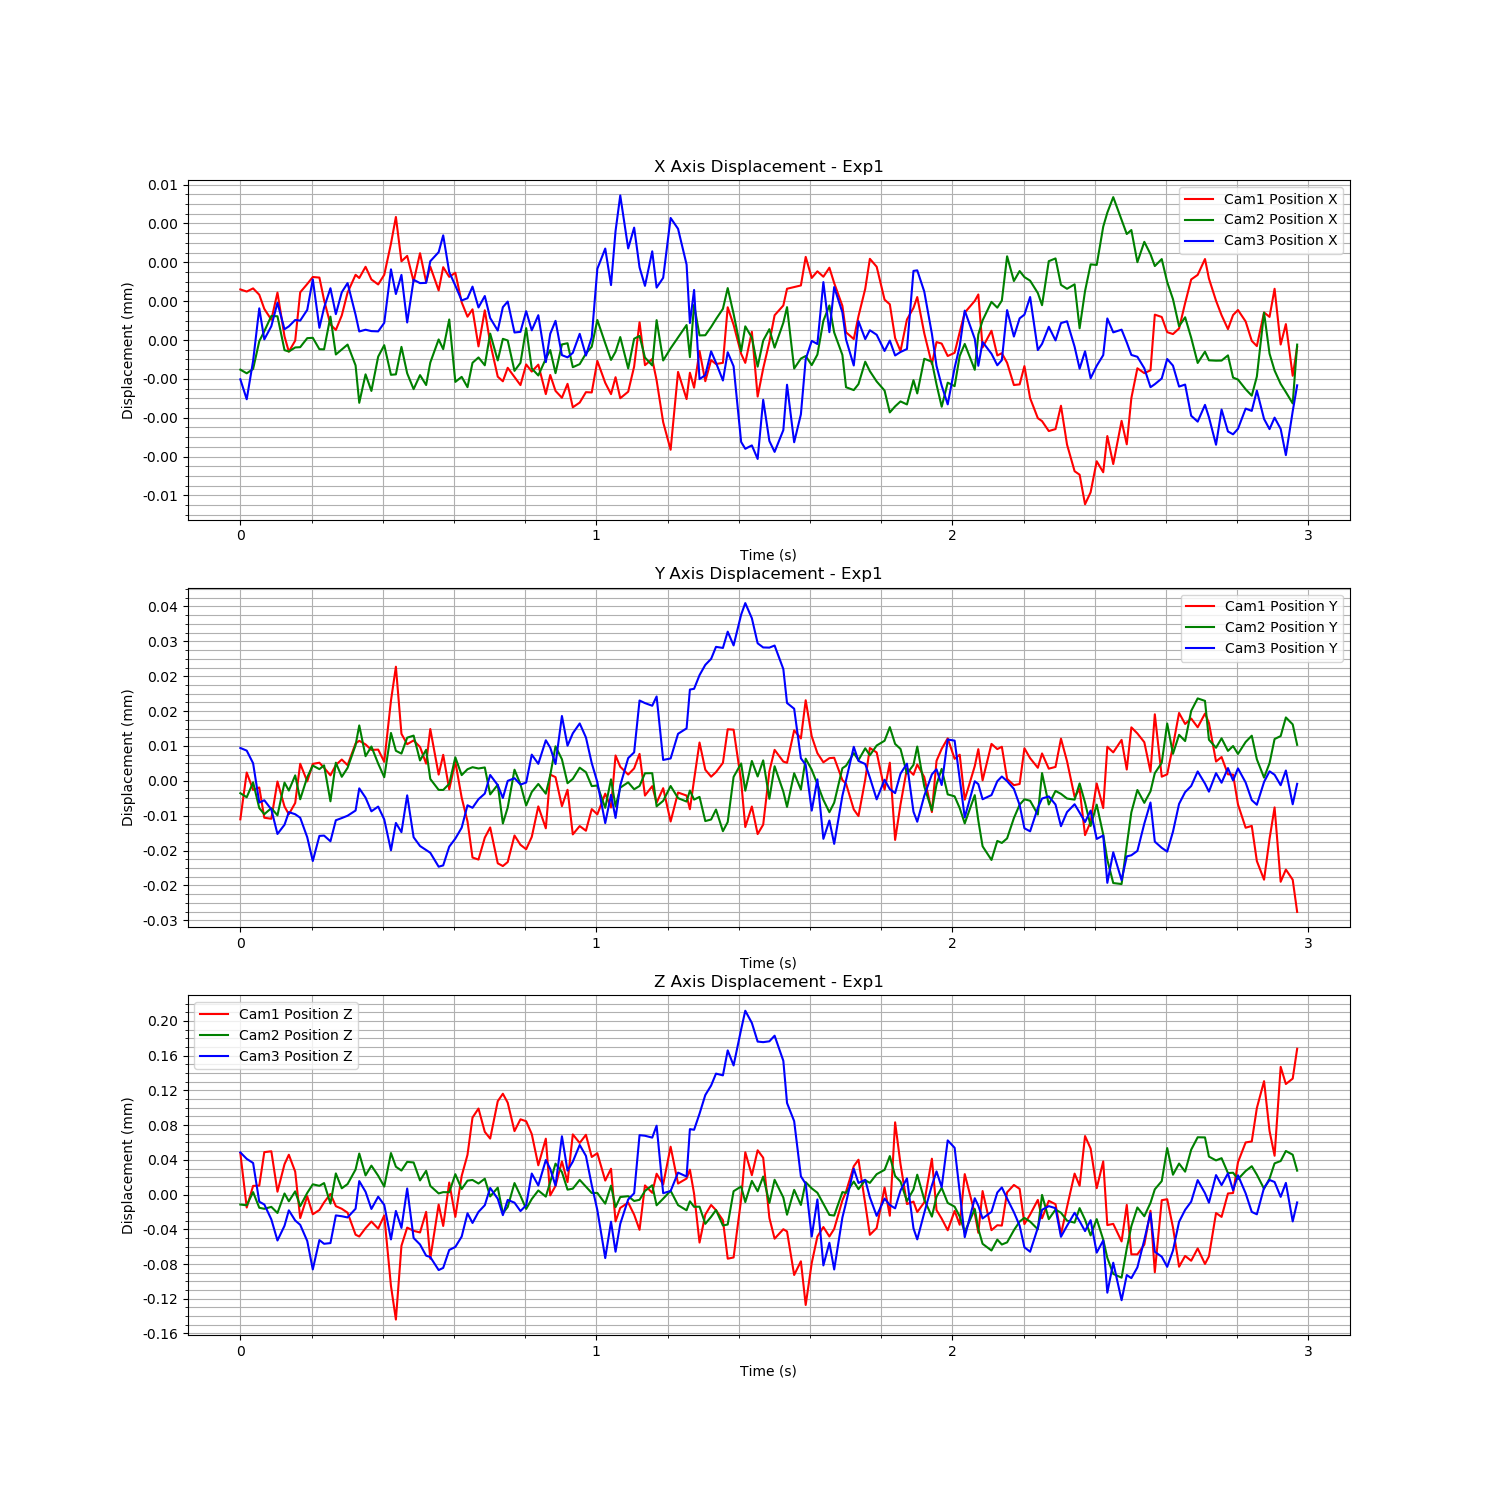

Source data for this figure (header and first rows):
Time (s), Cam1 Fiducial ID, Cam1 Position X, Cam1 Position Y, Cam1 Position Z, Cam1 Rotation X, Cam1 Rotation Y, Cam1 Rotation Z, Cam1 Rotation W, Cam2 Fiducial ID, Cam2 Position X, Cam2 Position Y, Cam2 Position Z, Cam2 Rotation X, Cam2 Rotation Y, Cam2 Rotation Z, Cam2 Rotation W, Cam3 Fiducial ID, Cam3 Position X, Cam3 Position Y, Cam3 Position Z, Cam3 Rotation X, Cam3 Rotation Y, Cam3 Rotation Z
1727137621, 1, 1.0182738151908363e-05, 1.3260696052702663e-05, -7.59864239906697e-05, -0.0005809, -0.0005032, -6.700411957083232e-05, 1, 1, 5.941363901315997e-07, -8.277770059413502e-07, -2.4503841086444116e-05, 0.0001404, 0.0002216, -1.2950265844503152e-05, 1, 1, -2.715060315045841e-07, 1.4041423023651827e-05, 6.784771064085428e-05, -0.0001547, -0.0002419, 1.8944429042802618e-05
1727137621, 1, 1.0100614050268227e-05, 2.399954342545484e-05, -0.0001387, -0.0008138, -0.0003411, -5.9895987232553744e-05, 1, 1, 4.525808439971743e-07, -1.7589250209371515e-06, -2.54209945138846e-05, 0.0001408, 0.0002542, -2.1137121353968833e-05, 1, 1, -1.0406958493638762e-06, 1.3430900410313e-05, 6.045240376777003e-05, -4.2900612284142555e-05, -0.0002981, -4.8387000183621555e-06
1727137621, 1, 1.0222101733386934e-05, 2.0007542729137287e-05, -0.0001138, -0.0007402, -0.0003269, -7.325035290813218e-05, 1, 1, 6.192085885145298e-07, 1.6524499293982002e-06, -1.0182591088667194e-05, 0.0001367, 0.0002061, -2.105196453015644e-05, 1, 1, 4.404872443788413e-07, 1.053411831890749e-05, 5.571986418685185e-05, 4.3787353486072105e-05, -0.0003967, 3.9402947379610606e-05
1727137621, 1, 9.977573904232855e-06, 2.0566217177802827e-05, -0.0001135, -0.0008185, -0.0003036, -6.335162481905783e-05, 1, 1, 1.6903903795856562e-06, -4.231302749238244e-06, -2.8213207050487794e-05, 0.0002155, 0.0001204, -1.1575299317440947e-05, 1, 1, 2.4693225464003044e-06, 1.5219759244332007e-06, 1.1086822281360256e-05, 8.074541554752898e-06, -0.0005832, 6.095871444716854e-05
1727137621, 1, 9.431021269844342e-06, 1.3627017526276552e-05, -7.49124821828572e-05, -0.0007606, -6.2066977853967e-05, -4.492742529502044e-05, 1, 1, 2.076991807330076e-06, -5.646714493364428e-06, -2.9442910975747006e-05, 0.0001877, -4.217393630929732e-05, 9.486608046185705e-06, 1, 1, 1.2708698143590346e-06, 2.042766090284223e-06, 7.933830425856579e-06, 2.1691749577382534e-05, -3.3469772767458335e-05, 1.3998761327701371e-05
1727137621, 1, 9.012966711020176e-06, 1.3388894138448115e-05, -7.393941065374867e-05, -0.0006216, -0.0001975, -3.6226436973523306e-05, 1, 1, 2.6651382104058364e-06, -4.2538307247810346e-06, -2.718999793339144e-05, 0.0001788, -1.709050191017185e-06, 1.08640443663791e-05, 1, 1, 1.7794117930242914e-06, -5.606140368054094e-08, -9.27645591287292e-06, 8.601893752512707e-05, 2.1132675315607244e-05, -8.670137783089994e-06
1727137621, 1, 1.0060170449490175e-05, 2.1933844211199158e-05, -0.0001205, -0.0007387, -6.586519590811755e-05, -7.21410154686329e-05, 1, 1, 2.6554581375163122e-06, -5.905542401317656e-06, -3.422552559110326e-05, 7.153139550666335e-05, -0.0002377, 4.097291690429733e-05, 1, 1, 2.684989133065031e-06, -5.691479834833553e-06, -3.3587487929934326e-05, 0.0002875, -9.879761710182092e-05, 1.377795823554034e-05
1727137621, 1, 8.36860314730542e-06, 1.619889150155431e-05, -8.881118979366206e-05, -0.0005587, -0.0003902, -5.0213104145892704e-05, 1, 1, 1.3478092521936156e-06, 1.5996041121841619e-06, -1.1776642011257139e-05, 2.2943071903104514e-05, 9.738119192517297e-05, 6.382489108615148e-06, 1, 1, 1.6640913097487153e-06, -3.5729912387567965e-06, -1.6598631588949562e-05, 0.0001949, -0.0001531, 1.1258140303554036e-05
1727137621, 1, 7.779577441221149e-06, 1.4423813645632603e-05, -7.790795143298663e-05, -0.0005818, -0.0003545, -7.776862371351565e-05, 1, 1, 1.2933560863747368e-06, -2.242904418462623e-07, -2.0782633382299654e-05, 0.0001057, 0.0001488, 2.7434476896886336e-05, 1, 1, 1.772891761688496e-06, -6.772130138044125e-07, 1.176969447485548e-06, 6.3263662041865005e-06, -0.0001955, 3.928018985737882e-05
1727137621, 1, 8.205819731661318e-06, 1.7014321919856468e-05, -9.74241707524421e-05, -0.0007198, -0.0002225, -7.713901992070374e-05, 1, 1, 1.4505919856647508e-06, 3.259979265378596e-06, -9.367967332457634e-06, 4.718786876729225e-05, 0.0001779, 1.5120525010581693e-05, 1, 1, 2.0211072951424124e-06, -1.1616675802425409e-06, -1.0562613157088642e-05, 0.000195, -0.0001744, 3.6687753777746414e-05
1727137621, 1, 1.0070492134972963e-05, 2.6012779744847247e-05, -0.0001509, -0.0008548, -0.0002198, -7.332746678446146e-05, 1, 1, 1.4615945638520537e-06, -2.221625904972376e-06, -2.648793301396093e-05, 0.0001083, 0.0002949, -2.2713830077568342e-08, 1, 1, 1.995868687174544e-06, -1.9656534790253843e-06, -1.5506056483412725e-05, 0.0002332, 5.536415405841518e-05, -7.635648387106334e-06
1727137621, 1, 1.0391814286468546e-05, 2.1959721282737345e-05, -0.0001257, -0.0008135, -0.0004914, -0.0001076, 1, 1, 1.809573587658515e-06, 2.8456547860400145e-06, -1.1136416048746513e-05, 5.284270179829728e-05, 0.0001372, 2.570804494115956e-06, 1, 1, 2.4114387607530922e-06, -6.4430564907375714e-06, -3.415098363491052e-05, 0.0002333, -7.09758122403824e-05, -1.4192759412679968e-06
1727137621, 1, 1.066222918252496e-05, 2.5977127379896845e-05, -0.0001465, -0.0007267, -0.0004121, -9.350816032720263e-05, 1, 1, 1.8224442546195052e-06, 5.505743455616496e-06, -1.2067033926697414e-06, 2.6020363019663302e-05, 0.0001271, 1.2772261230647517e-05, 1, 1, 3.58750678384485e-06, -1.1896856939400056e-05, -6.693479578483853e-05, 0.0001714, -4.085912919171498e-05, 2.908109263298932e-05
1727137622, 1, 1.0639962010751746e-05, 2.624816980485042e-05, -0.0001416, -0.0007058, -5.194403919836614e-05, -9.189466093515742e-05, 1, 1, 1.3828560420761694e-06, 4.689284494290314e-06, -2.973498272931025e-06, 0.0001223, 3.240919479982476e-05, -2.1574715997178546e-05, 1, 1, 1.717587663683823e-06, -6.133978196137409e-06, -3.31033288541536e-05, 0.0002129, -1.81894048342592e-05, -3.858282940121632e-06
1727137622, 1, 9.769481132460742e-06, 2.5088481043885458e-05, -0.0001328, -0.0005758, -0.0005096, -0.0001099, 1, 1, 1.377449913521776e-06, 5.556304476336685e-06, 2.208974264571803e-07, 0.0001419, 0.0001729, 7.219612886548768e-06, 1, 1, 2.4951794210902726e-06, -6.060595993392245e-06, -3.7385535856985685e-05, 0.000262, 5.428288601419205e-05, -5.662624773282029e-06
1727137622, 1, 8.828578308062568e-06, 2.3350182472324694e-05, -0.000123, -0.0006144, -0.0003007, -7.057770266224135e-05, 1, 1, 2.64012867721578e-06, -2.6896252531539513e-06, -2.343494532927494e-05, 0.0001434, 0.0001284, -1.3654733024076102e-05, 1, 1, 3.24578731237553e-06, -7.367404880793626e-06, -3.657433451155181e-05, 0.0004194, -0.0003047, 4.568500392410153e-05
1727137622, 1, 8.616720970043791e-06, 2.572430715892016e-05, -0.0001371, -0.0006712, -0.0003995, -0.0001095, 1, 1, 1.1795778981573e-06, 6.168332766486513e-06, 1.1336060732069323e-05, -5.406147397084465e-05, -4.843752140088126e-05, 1.7595585464930134e-05, 1, 1, 2.245114647596753e-06, -2.542627884476391e-06, -4.672170038102257e-06, 0.0003189, -0.0005078, 5.871986052831689e-05
1727137622, 1, 9.177829498722738e-06, 2.69775673782449e-05, -0.0001402, -0.0004985, -0.0001666, -5.41904619704933e-05, 1, 1, 1.3736031557477943e-06, 2.928248097571124e-06, -5.81218932427096e-06, -0.0001142, 3.9659422741070564e-05, 3.756471463064797e-07, 1, 1, 3.0894526551407457e-06, -2.038086415008207e-06, -5.6447221226578896e-06, 6.574207870551343e-05, -0.0003538, 5.019290127107079e-05
1727137622, 1, 1.0060498830982924e-05, 2.568559570218527e-05, -0.0001446, -0.0006855, -0.0001625, -5.18583758746302e-05, 1, 1, 1.5609662674336295e-06, 4.9760507666442355e-06, -9.799201957367616e-07, -6.747660862170744e-05, 8.994534317559117e-05, 2.4003215911636906e-06, 1, 1, 3.4444029081433815e-06, -1.5060034015100674e-06, -7.018427245893089e-06, 6.443677525352638e-05, -0.0002529, 4.41308948512267e-05
1727137622, 1, 1.0747022800550738e-05, 3.0658183523870516e-05, -0.00017, -0.0008007, 1.1164745032162468e-05, -2.7365645361341315e-05, 1, 1, 7.572733431474449e-07, 1.0182518442041781e-05, 1.5838253154156434e-05, 3.71071787035706e-07, 0.0002803, -1.9266999651411028e-05, 1, 1, 2.2202233456957963e-06, -3.1052177932090685e-07, 3.0126324986247826e-06, 0.0001975, -0.0002203, 6.7156811340995555e-06
1727137622, 1, 1.0623114208457217e-05, 3.127572548901599e-05, -0.0001721, -0.0005229, 3.721332503177846e-05, -2.861479678935162e-05, 1, 1, -6.858891131018009e-07, 1.4722218893862897e-05, 3.425091108418601e-05, -1.828964987981922e-05, 0.0001936, 3.749305638260334e-06, 1, 1, 1.5767459523286358e-06, 4.776573336756233e-06, 3.485236730097523e-05, 0.0001333, -0.0004948, 3.329599524580295e-05
1727137622, 1, 1.1056423593724759e-05, 3.0443537656882215e-05, -0.0001625, -0.0006665, 2.293596370243524e-05, -4.437956246767817e-05, 1, 1, 4.1268671513211884e-07, 7.658678401084273e-06, 9.024468462350541e-06, 0.0002011, 5.464089695287211e-05, 9.21829779921887e-06, 1, 1, 1.6441647073171533e-06, 2.6466042333282822e-06, 2.2526118644641364e-05, 0.000125, -0.0001532, 1.7022083370343988e-05
1727137622, 1, 1.0567193282526446e-05, 2.9176076135971456e-05, -0.0001549, -0.0006277, 0.0001967, -4.527724715424955e-05, 1, 1, -2.2865964284650094e-07, 9.881733879084202e-06, 2.030330948580047e-05, 9.803588439869267e-05, 0.0001639, 2.1576556840904473e-06, 1, 1, 1.590558229352899e-06, -4.948365964838677e-07, 2.7422190269141573e-06, 0.0002324, -0.0001141, 4.918924419104436e-05
1727137622, 1, 1.0374137578442619e-05, 2.925947742009142e-05, -0.0001631, -0.0007041, 0.0001417, -2.412081466116365e-05, 1, 1, 1.0960792023440747e-06, 5.965692771368164e-06, 8.661580051756614e-06, 0.0001012, 0.000171, -1.0730784299637826e-05, 1, 1, 1.580186719340565e-06, 5.94921588175075e-07, 1.6869173084978154e-05, 0.0001219, 8.919527335659879e-05, 1.0272178458345216e-05
1727137622, 1, 1.0746383870725512e-05, 2.6456642358703225e-05, -0.0001479, -0.0007264, -1.0683334942814067e-05, -2.4173938617692556e-05, 1, 1, 1.5377216323379232e-06, 2.8385966191319304e-06, -3.816542702889142e-06, 0.0001241, 7.157435214260673e-07, -2.937932151971236e-06, 1, 1, 1.9089184958202365e-06, -2.3519866221930312e-06, 7.394884383788358e-06, 0.0002291, -0.000151, 7.263773137458932e-06
1727137622, 1, 1.1950100939201776e-05, 4.0498487915760824e-05, -0.000229, -0.0008847, -0.0001221, -5.4212686363537405e-05, 1, 1, 3.9482786681693113e-07, 1.298980225599474e-05, 3.478011358327424e-05, 1.5313009103098972e-05, -3.449477999120736e-05, 3.930175567751491e-05, 1, 1, 3.97426001622826e-06, -9.436474372391934e-06, -3.237207843408462e-05, 0.0002561, -5.247696177909158e-05, 2.5866202621546155e-05
1727137622, 1, 1.2980206810252564e-05, 4.826919272417815e-05, -0.0002678, -0.001101, 6.632676458111202e-05, -6.929115774505316e-05, 1, 1, 4.119583560082569e-07, 8.8983154069047e-06, 1.904765274107571e-05, 4.789240228617033e-05, -3.512437114916618e-05, 9.627811799797267e-06, 1, 1, 3.022124063243602e-06, -3.1598365970561717e-06, 4.794107447943772e-07, 4.8994466808725896e-05, 0.0001091, 4.629781324943191e-06
1727137622, 1, 1.1267732799655536e-05, 3.2876604962096736e-05, -0.0001828, -0.0006004, 3.4423078672114686e-05, -6.1001000376826094e-05, 1, 1, 1.4737705932695076e-06, 8.25532776405817e-06, 1.464694635214704e-05, 0.0001203, -0.0001887, 4.1654556016815534e-05, 1, 1, 3.7614853096837532e-06, -5.26835001851863e-06, -1.9100127133357634e-05, 9.19641297226299e-05, -0.00013, 3.5012715859742885e-05
1727137622, 1, 1.1477054004976713e-05, 3.049425472237759e-05, -0.0001618, -0.0008194, -0.0002781, -8.038266896279735e-05, 1, 1, 4.5234109291627596e-07, 1.190557873532989e-05, 2.4625658096564675e-05, 9.937842011245354e-05, -0.0001323, 2.690651334002769e-05, 1, 1, 1.924259683638627e-06, 3.1709621002840643e-06, 2.63079585564909e-05, 7.755112737657796e-05, -0.0003982, 4.083335594981957e-05
1727137622, 1, 1.0489333180486065e-05, 3.135971345582147e-05, -0.0001656, -0.0007152, -0.0003824, -8.188619062488694e-05, 1, 1, -1.587362346998337e-07, 1.2385455858613304e-05, 2.3943899895275238e-05, 2.4469295502361898e-05, 0.0001009, -2.3905431578052625e-05, 1, 1, 3.571902204758549e-06, -6.436089457853979e-06, -3.0694683563262154e-05, -4.849519363853366e-05, -8.333712298554333e-05, 3.243420868915293e-05
1727137622, 1, 1.1581076979580404e-05, 2.986250491741206e-05, -0.0001674, -0.0007381, -0.0002921, -7.823644439647075e-05, 1, 1, 3.835250134381267e-07, 6.6782892065580356e-06, 3.2352404840368924e-06, 0.000218, -6.816918785041433e-05, 1.267195362626793e-05, 1, 1, 3.443300837899669e-06, -8.451545594388927e-06, -3.8181231335020624e-05, 8.748908382816056e-05, 0.0002163, 2.1744283622405875e-06
1727137622, 1, 1.047571628202061e-05, 2.6037660977072397e-05, -0.0001437, -0.0005698, -6.563575336544426e-05, -5.326853732641109e-05, 1, 1, -6.245491718395374e-10, 9.134393231991177e-06, 1.4344314966266573e-05, 3.732172046619052e-06, 4.712517182464552e-05, 7.920673763997943e-06, 1, 1, 3.4532176921387e-06, -9.359337542221641e-06, -5.1055597237314676e-05, 3.167264566723378e-05, 0.0001087, 8.596590085531929e-07
1727137622, 1, 1.106249690314414e-05, 3.3971560280189896e-05, -0.0001977, -0.0007849, 0.0002489, -1.5300660815569832e-05, 1, 1, 8.658515092513633e-07, 2.4363117889243644e-06, -3.0337793818589953e-06, 0.0002633, 6.872851869744547e-06, 2.4829809438694174e-05, 1, 1, 4.288249178903897e-06, -9.998308973473213e-06, -5.265959831103004e-05, 8.288762720791287e-05, -7.968631246931497e-05, 2.4387114452265667e-05
1727137622, 1, 1.0143801937691243e-05, 2.3517741971579983e-05, -0.0001353, -0.0005293, 0.0005567, 2.0928337391314174e-06, 1, 1, 1.7604718730425626e-06, -7.002284563404135e-08, -1.1736768182805114e-05, 0.0001983, -0.0001507, 7.033701472942836e-06, 1, 1, 4.6383334586346675e-06, -1.319660388774049e-05, -6.764217239401053e-05, 5.020163394836471e-05, 1.6467542049888458e-05, 1.2668226834163631e-05
1727137622, 1, 1.1041287527032072e-05, 2.8057531440801795e-05, -0.00016, -0.0007006, 0.0002823, -1.0325498591242129e-05, 1, 1, 1.3848058084094013e-06, -8.563125812510146e-08, -1.024480537054589e-05, 0.0002125, -5.166613823981483e-05, 2.1935644157894843e-05, 1, 1, 5.287849811179766e-06, -1.290036339729369e-05, -6.515000611071698e-05, -2.731544460886348e-05, -0.000236, 4.046207753291099e-05
1727137622, 1, 1.0667140391376809e-05, 2.0136914982378484e-05, -0.0001099, -0.0004519, -8.04274108015757e-06, -1.2822454152584696e-06, 1, 1, 2.5302627160871906e-06, 1.324995788820265e-06, -1.0354818747817258e-05, 6.752432036017574e-05, -0.0002117, 3.314833979174251e-05, 1, 1, 3.867992333257109e-06, -8.598347964392712e-06, -4.447306842719893e-05, -0.0001728, -9.250588806635081e-05, 3.661369839366864e-05
1727137622, 1, 1.0825811778397158e-05, 2.647972856892894e-05, -0.0001495, -0.0006666, -0.0002376, -2.4877723004216077e-06, 1, 1, 1.209784079745568e-07, 7.396367236612005e-06, 1.045660811744796e-05, 6.987144322646627e-05, -2.8081702510437495e-06, 2.915392884331735e-05, 1, 1, 3.3467058028581216e-06, -6.744946326382437e-06, -4.099564873783815e-05, -0.0001991, -0.0001464, 3.4482527403701176e-05
1727137622, 1, 9.686663053013885e-06, 1.823509321193516e-05, -0.0001023, -0.0004418, 0.000134, 1.6161711451891676e-05, 1, 1, 3.161447082277991e-07, 3.3179997671990616e-06, -6.659183366761894e-06, 0.0001874, 0.00012, -7.536923106843525e-06, 1, 1, 2.773216304768328e-06, -4.2519462951624235e-06, -2.908988423734456e-05, -0.0001687, -0.0002461, 2.505628471635763e-05
1727137622, 1, 9.129584629623184e-06, 1.279762282688209e-05, -7.795186702285565e-05, -0.0005024, -0.0002803, -4.849327773668148e-05, 1, 1, -8.229216345997518e-08, 4.665961441991805e-06, 3.0021042321281884e-06, 0.0001117, 9.239961732307765e-05, -6.156369473831798e-06, 1, 1, 2.8603868826859534e-06, 8.952144219224296e-07, -2.2232889645320144e-06, -0.0004409, -0.0005602, 4.732172947039855e-05
1727137622, 1, 9.413630335489087e-06, 4.499582123175115e-06, -3.504747762398137e-05, -0.0003089, -0.00085, -0.0001294, 1, 1, 8.587366868893751e-07, 5.136240602734216e-06, 3.773057502318811e-06, 6.860999791520099e-05, 0.0001678, -2.7926265846144628e-05, 1, 1, 3.308045454311362e-06, 3.1744811212112064e-07, -1.3381491912446709e-05, -0.0003979, -0.0006122, 4.665709227675541e-05
1727137622, 1, 7.983311001927739e-06, 4.031992155598704e-06, -2.4677838047207596e-05, -0.0003416, -0.0002221, -3.2230871264330886e-05, 1, 1, 1.0646953406759693e-06, 4.842110141970459e-06, -3.291192585756595e-07, 0.0001686, 0.000108, 3.878038670381916e-06, 1, 1, 2.5036816370339834e-06, 2.2871313856164624e-06, -6.332816390482723e-07, -0.0004233, -0.0003723, 2.084089323158463e-05
1727137622, 1, 9.377164166000831e-06, 9.050013075188237e-06, -5.1532949774239244e-05, -0.0002865, -0.0005901, -6.745530587926893e-05, 1, 1, 7.621722194406881e-07, 5.078619253226324e-06, 5.217372516848007e-06, 2.92367072529966e-05, 0.0001746, -2.6902625816940608e-05, 1, 1, 2.945949875433654e-06, 3.575330736822337e-06, 7.059532800090232e-06, -0.0005411, -0.0004515, 1.2021430019473342e-05
1727137622, 1, 8.116851240259472e-06, 1.1397741055533054e-05, -5.9293529247071044e-05, -0.0004339, -0.0001868, -4.699096504842707e-05, 1, 1, 1.9852599557323815e-06, -1.1070938740476282e-06, -1.519589526635028e-05, 0.000232, -0.0001604, 1.3208659887603868e-05, 1, 1, 2.0956617527244506e-06, 7.843617875395285e-06, 2.6972206886254393e-05, -0.0005247, -0.00037, 2.951723777708337e-05
1727137622, 1, 6.81432932686171e-06, 3.171125786228319e-06, -1.6195272255539765e-05, -0.0005017, -0.0006241, -8.357748676099105e-05, 1, 1, 9.500424231005156e-07, 1.1059985303677144e-06, -5.046666771918448e-06, 9.522063877499723e-05, 5.722734746948831e-05, 2.1363391766318488e-05, 1, 1, 1.611872520765218e-06, 5.518372722165648e-06, 1.447771408806577e-05, -0.0004548, -0.000429, 4.2855053359352766e-05
1727137622, 1, 6.636529961637488e-06, 2.5423370696954135e-06, -7.621891014485004e-06, -0.00031, -0.0005212, -0.0001077, 1, 1, 1.7836169014753637e-06, -7.768209061212536e-06, -3.4575290543788525e-05, 0.0001447, 0.0001323, 8.395309849755525e-06, 1, 1, 2.5149841531587213e-06, 2.568955497156984e-06, -4.378071837181108e-06, -0.0002983, -0.0001635, -4.120985778329178e-06
1727137622, 1, 7.156440391928148e-06, 3.458232849968554e-06, -1.7948597958931066e-05, -0.0004439, -0.0005458, -6.311036239075732e-05, 1, 1, 1.7203295818962146e-06, -4.1170360628235255e-06, -2.7302603682568145e-05, -4.2987527893056606e-05, 0.0002166, -1.1058200830461707e-05, 1, 1, 2.731465873197744e-06, 6.4885932056779015e-06, 1.3169610904121991e-05, -0.0005515, -0.000397, 2.7794862545165018e-05
1727137622, 1, 6.804324676697424e-06, 9.552844576577743e-06, -5.069123664263551e-05, -0.0003555, -0.0002225, -2.962352796114438e-05, 1, 1, 5.474609489544511e-07, 4.5636273117754725e-06, 2.4553105734686076e-07, -3.430246119290928e-05, 0.0001502, -1.2867326300779132e-05, 1, 1, 1.5368965308489517e-06, 7.109653733185301e-06, 9.983784881151816e-06, -0.0003052, -0.0003685, 1.8764921460993305e-05
1727137622, 1, 6.488080490620629e-06, 7.412759201172698e-06, -3.7080998340546426e-05, -0.0003972, 6.192143104172283e-05, -7.367556686840269e-06, 1, 1, 8.559797140816255e-07, 1.2150223547662658e-06, -1.446896307387741e-05, -4.531470703387491e-05, 0.0003173, -1.0260085868302215e-05, 1, 1, 1.5628295382662528e-06, 5.645949046701346e-06, 3.1174580834033705e-07, -0.0002157, -0.0002159, -1.2360099183345422e-05
1727137622, 1, 7.286660922104911e-06, 6.404866621018261e-06, -3.9312692811054374e-05, -0.0006277, -0.00062, -7.274852304117758e-05, 1, 1, 2.1953702002917204e-06, -3.6419338400554016e-06, -2.954211659036126e-05, 0.0001096, 0.0002512, -2.1588098748866608e-05, 1, 1, 2.359394525803835e-06, 6.1095878818258625e-06, 7.0236990102415134e-06, -0.000138, -0.0002605, 1.3483858677903717e-05
1727137622, 1, 7.010456352773185e-06, 9.22834933976617e-06, -5.406928338771191e-05, -0.0006901, -0.0006567, -7.703137810884866e-05, 1, 1, 6.394546488913678e-07, -5.49712420565911e-07, -1.8161405190505034e-05, 9.318801784020067e-05, 0.0003021, -2.626090874527558e-05, 1, 1, 1.6214889355507595e-06, 1.2512493850657635e-05, 4.3569728819724185e-05, -0.0001842, -0.0002275, -2.1965854194288303e-06
1727137622, 1, 7.278855196090808e-06, 1.622471755098075e-05, -9.006528687695427e-05, -0.0004862, -0.0004054, -9.452556520936662e-05, 1, 1, 3.693016496605306e-07, 1.2953388172181254e-06, -8.290260084477604e-06, 0.0001644, 0.000191, -4.5238097373367876e-05, 1, 1, 2.2048805306433886e-06, 1.0398778715252184e-05, 2.9761519813117397e-05, -0.0001939, -0.0004429, 2.6488184743657432e-05
1727137622, 1, 6.1403320748195675e-06, 1.119955577149815e-05, -5.9404007405875076e-05, -0.0002375, -0.00043, -0.0001024, 1, 1, 1.0189287724603803e-06, -9.421280845113777e-07, -1.5398666623248197e-05, 0.0001027, 6.149259175650574e-05, -1.6869972345904288e-05, 1, 1, 3.933882325744685e-07, 1.5807587751874344e-05, 5.912183988175592e-05, -0.0002189, -0.0002708, -4.927972186437223e-06
1727137622, 1, 6.8794585070735744e-06, 2.351759088469318e-05, -0.0001247, -0.0006584, -0.0001051, -6.904164251993029e-05, 1, 1, 1.349672767353542e-06, 3.298252886787142e-06, 1.334434059638893e-06, 0.0001548, 3.528263564327125e-05, 1.8256935773119247e-05, 1, 1, 1.4845736843095096e-06, 1.4112640479481889e-05, 4.8829392773964845e-05, -0.0002766, -0.0006811, 5.4579661970064126e-05
1727137622, 1, 6.26543425770941e-06, 2.293763768379976e-05, -0.0001139, -0.0007122, 0.0003379, -1.1128273028821647e-05, 1, 1, 4.585804102815585e-07, 9.923722968906018e-06, 2.260814843739456e-05, -8.359189187121579e-05, 0.0001464, -2.001177720242722e-05, 1, 1, 1.987102763873957e-06, 1.035096502909125e-05, 2.9607812763806608e-05, -7.817766529124091e-05, -0.000266, 6.087185544935191e-06
1727137622, 1, 5.999792099413077e-06, 1.6277264676369336e-05, -8.560721734978762e-05, -0.0007169, -4.412661379049838e-05, 9.09130382230134e-06, 1, 1, 1.5676236437796343e-06, 6.949460187756564e-06, 1.2909215302812569e-05, 3.5771083419400484e-05, -1.0804297416598428e-05, 4.8638713567254815e-05, 1, 1, 6.626949010420684e-07, 2.1369739052340646e-05, 8.643293217133856e-05, -0.000591, -0.0006725, 3.942125616708424e-05
1727137622, 1, 6.53820772141957e-06, 2.004184451384337e-05, -0.0001094, -0.0006049, -5.689768041782398e-05, 1.749221757578485e-05, 1, 1, 1.6137557062499664e-06, 1.4600558776616646e-06, -7.358244282464428e-06, 0.0001115, -1.7959287765722813e-05, 2.137542488031813e-05, 1, 1, 5.768638084501606e-07, 1.455353509011443e-05, 4.688723061938905e-05, -0.0004711, -0.0006911, 5.620252170209539e-05
1727137622, 1, 5.632843702415427e-06, 9.80289883908759e-06, -5.4474833769858094e-05, -0.0005429, -0.0002032, -2.086975001150008e-05, 1, 1, 6.893291057541504e-07, 2.4530817513362156e-06, -6.222464494084151e-06, 0.0001793, 4.166764758936278e-05, 1.3430251315036387e-05, 1, 1, 7.521007553101846e-07, 1.740223041214296e-05, 5.723866068146925e-05, -0.0004628, -0.0004041, -1.286941208773445e-06
1727137622, 1, 5.813905532918879e-06, 1.1720870203564526e-05, -6.431444333697204e-05, -0.0006202, -4.582860630285409e-05, -3.8855679004041435e-05, 1, 1, 8.066200717690513e-07, 5.0255980331329805e-06, 3.885720206909382e-06, 0.0001343, 6.705433094009618e-05, -9.707321065345917e-06, 1, 1, 1.4857801219350854e-06, 1.966743561600127e-05, 7.643425628944101e-05, -0.0002401, -0.0004597, 1.599834230073356e-05
1727137622, 1, 6.216595209796994e-06, 1.0646492587813044e-05, -5.4927385459319104e-05, -0.0003565, -0.000511, -7.253741268413494e-05, 1, 1, 1.2156567606601929e-06, 3.9853954734757276e-06, -4.0167946146110305e-06, 8.51216810230051e-05, 5.159955650989016e-05, 4.352787144400677e-06, 1, 1, 6.483033435279828e-07, 1.6451634154041544e-05, 6.388500575393837e-05, -0.0001508, -0.000141, 6.7393458852308964e-06
1727137622, 1, 6.204643699978289e-06, 1.5607518860880284e-05, -8.046164729023018e-05, -0.0004775, -0.0006062, -9.382523235401148e-05, 1, 1, 1.477966480753434e-06, 7.953012708605237e-07, -1.1244844941360854e-05, 0.0002288, 0.0001421, -2.216295701558645e-05, 1, 1, 1.3551018820922635e-06, 1.0562564725173042e-05, 3.021870834153973e-05, -5.8639220629449964e-05, -0.0002959, 7.4799391801031114e-06
... 119 more rows
